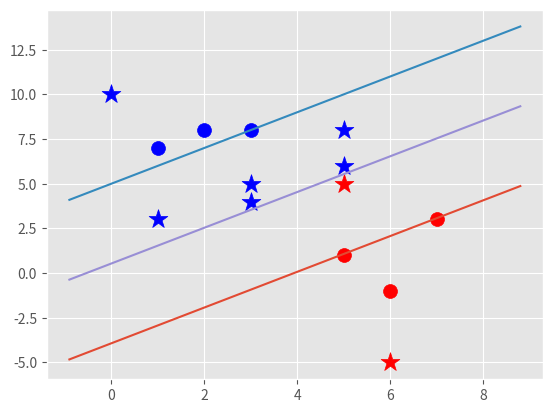

This chart was generated by the following Python code:
import numpy as np
from matplotlib import style
import matplotlib.pyplot as plt
style.use('ggplot')


class SVM:
    def __init__(self, visualization=True):
        self.visualization = visualization
        self.colors = {1: 'r', -1: 'b'}
        if self.visualization:
            self.fig = plt.figure()
            self.ax = self.fig.add_subplot(1, 1, 1)

    def fit(self, data):
        self.data = data
        # opt_dict = {||w||:[w,b]}
        opt_dict = {}
        transforms = [[1, 1],
                     [-1, 1],
                     [-1, -1],
                     [1, -1]]

        all_data = []
        for yi in self.data:
            for featureset in self.data[yi]:
                for feature in featureset:
                    all_data.append(feature)

        self.max_feature_value = max(all_data)
        self.min_feature_value = min(all_data)
        step_sizes = [self.max_feature_value * 0.1,
                      self.max_feature_value * 0.01,
                      self.max_feature_value * 0.001,
                      ]
                      # self.max_feature_value * 0.0001]
        b_range_multiple = 5
        b_multiple = 5
        latest_optimum = self.max_feature_value*10

        for step in step_sizes:
            w = np.array([latest_optimum, latest_optimum])
            optimized = False
            while not optimized:
                for b in np.arange(-1 *
                                   (self.max_feature_value * b_range_multiple),
                                   self.max_feature_value * b_range_multiple,
                                   step * b_multiple):
                    for transformation in transforms:
                        found_option = True
                        w_t = w*transformation
                        # weakeast link in SVM
                        # SMO attempts to fix this a bit
                        #  yi(xi.w+b) >= 1
                        for i in self.data:
                            for xi in self.data[i]:
                                yi = i
                                if not yi * (np.dot(w_t, xi)+b) >= 1:
                                    found_option = False
                        if found_option:
                            opt_dict[np.linalg.norm(w_t)] = [w_t, b]
                if w[0] < 0:
                    optimized = True
                    print('opt a step')
                else:
                    w = w - step
            norms = sorted([n for n in opt_dict])
            opt_choice = opt_dict[norms[0]]
            self.w = opt_choice[0]
            self.b = opt_choice[1]
            latest_optimum = opt_choice[0][0] + step
        for i in self.data:
            for xi in self.data[i]:
                yi = i
                print(xi, ':', yi*(np.dot(self.w, xi)+self.b))

    def predict(self, features):
        classification = np.sign(np.dot(np.array(features), self.w) + self.b)
        if classification !=0 and self.visualization:
            self.ax.scatter(features[0], features[1], s=200, marker='*', c=self.colors[classification])
        return classification

    def vizualize(self):
        [[self.ax.scatter(x[0], x[1], s=100, color=self.colors[i]) for x in data_dict[i]] for i in data_dict]

        # hyperplane = x.w + b
        # v = x.w+b
        # psv = 1
        # nsv = -1
        # dec = 0

        def hyperplan(x, w, b, v):
            return (-w[0] * x - b + v) / w[1]

        datarange = (self.min_feature_value * 0.9 , self.max_feature_value * 1.1)
        hyp_x_min = datarange[0]
        hyp_x_max = datarange[1]
        # (w.X+b)=1
        # positive support vector hyperplan
        psv1 = hyperplan(hyp_x_min, self.w, self.b, 1)
        psv2 = hyperplan(hyp_x_max, self.w, self.b, 1)
        self.ax.plot([hyp_x_min, hyp_x_max], [psv1, psv2])

        # (w.X+b)=-1
        # positive support vector hyperplan
        nsv1 = hyperplan(hyp_x_min, self.w, self.b, -1)
        psv2 = hyperplan(hyp_x_max, self.w, self.b, -1)
        self.ax.plot([hyp_x_min, hyp_x_max], [nsv1, psv2])

        # (w.X+b)=0
        # positive support vector hyperplan
        db1 = hyperplan(hyp_x_min, self.w, self.b, 0)
        db2 = hyperplan(hyp_x_max, self.w, self.b, 0)
        self.ax.plot([hyp_x_min, hyp_x_max], [db1, db2])

        plt.show()


data_dict = {-1: np.array([[1, 7],
                           [2, 8],
                           [3, 8]]),
             1: np.array([[5, 1],
                         [6, -1],
                         [7, 3]])}

svm = SVM()
svm.fit(data_dict)


predict_us = [[0, 10],
              [1, 3],
              [3, 4],
              [3, 5],
              [5, 5],
              [5, 6],
              [6, -5],
              [5, 8]]

for p in predict_us:
    svm.predict(p)

svm.vizualize()
